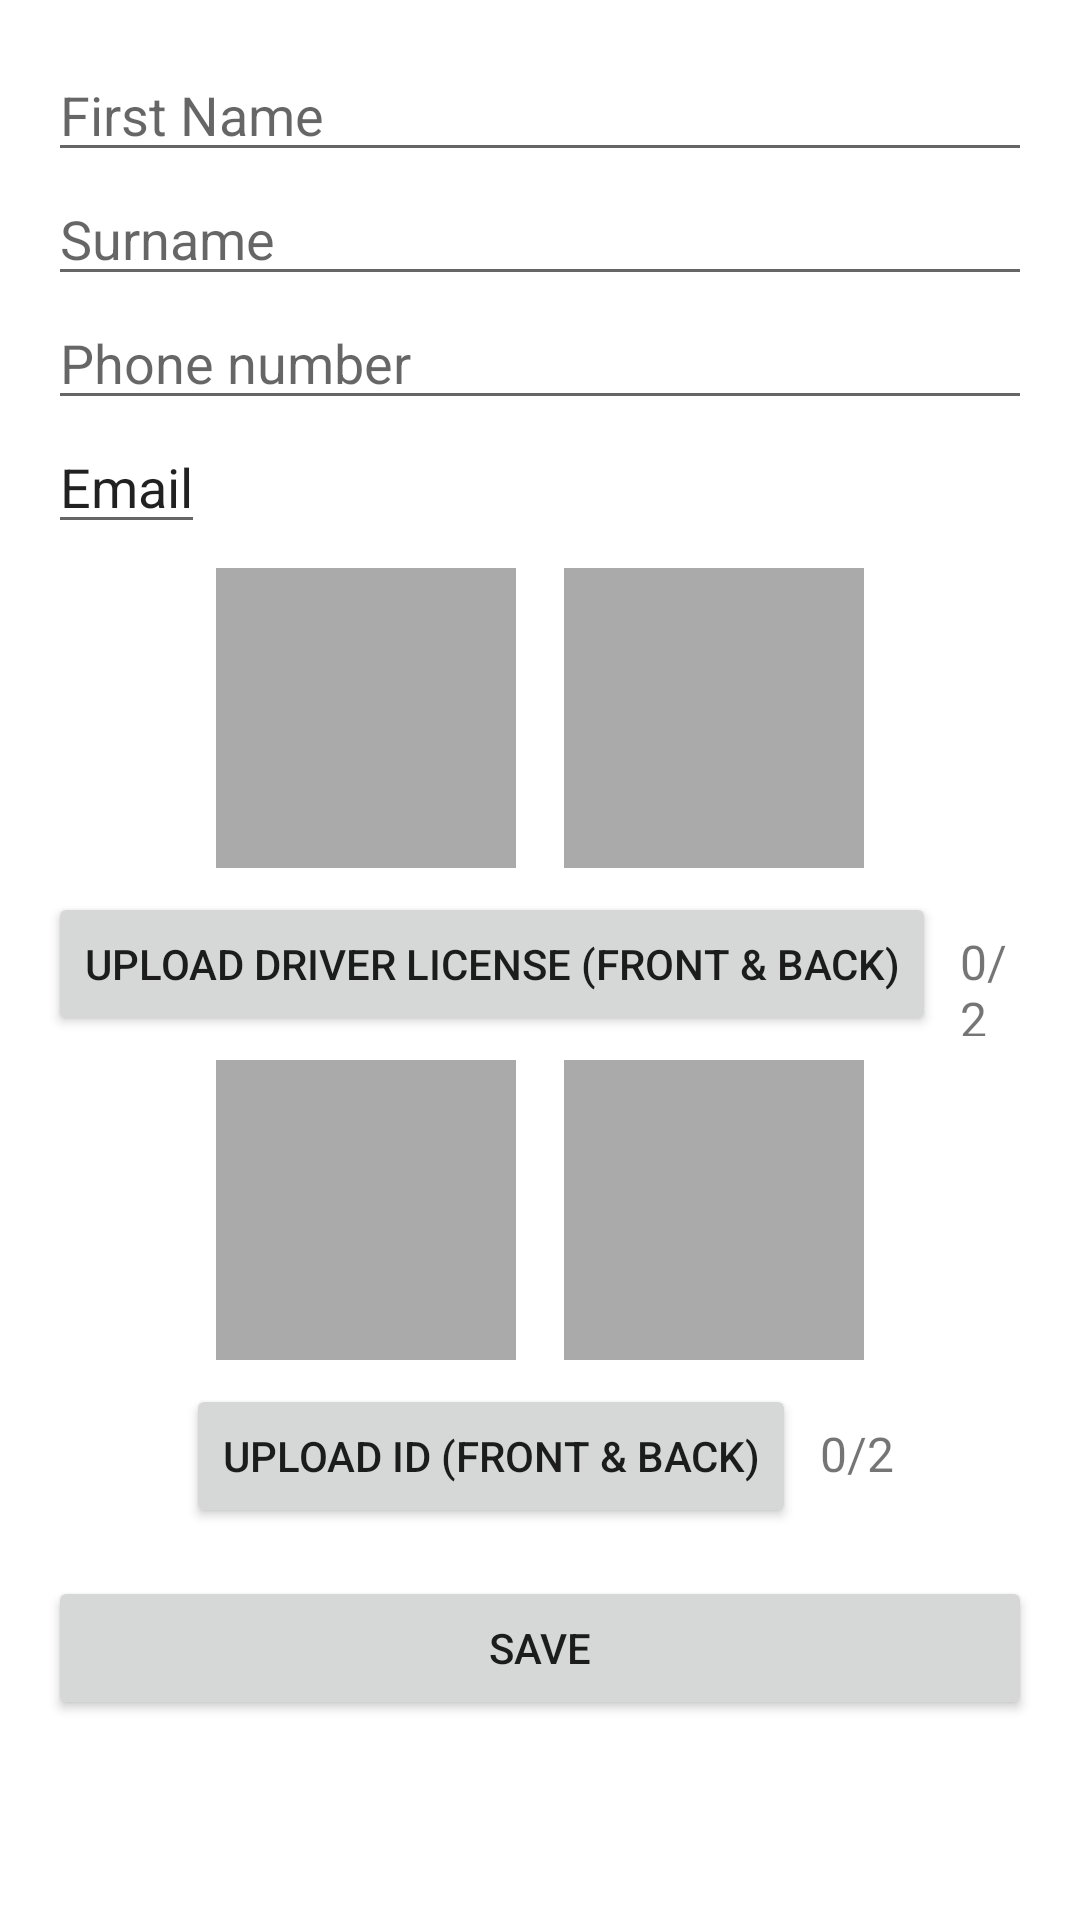

The Android layout XML behind this screen, and the referenced resources:
<!-- AndroidManifest.xml: application theme Theme.Car_Rent -->
<!-- res/layout/activity_my_account.xml -->
<ScrollView xmlns:android="http://schemas.android.com/apk/res/android"
    android:layout_width="match_parent"
    android:layout_height="match_parent"
    android:padding="16dp">

    <LinearLayout
        android:orientation="vertical"
        android:layout_width="match_parent"
        android:layout_height="wrap_content">

        
        <EditText
            android:id="@+id/editTextName"
            android:hint="@string/fName"
            android:layout_width="match_parent"
            android:layout_height="wrap_content" />

        <EditText
            android:id="@+id/editTextSurname"
            android:hint="@string/Surname"
            android:layout_width="match_parent"
            android:layout_height="wrap_content" />

        <EditText
            android:id="@+id/editTextPhoneNumber"
            android:hint="@string/Phone"
            android:inputType="phone"
            android:layout_width="match_parent"
            android:layout_height="wrap_content" />

        <EditText
            android:id="@+id/editTextEmail"
            android:hint="@string/Email"
            android:layout_width="wrap_content"
            android:layout_height="wrap_content"
            android:text="@string/Email" />

        

        <LinearLayout
            android:layout_width="match_parent"
            android:layout_height="wrap_content"
            android:orientation="horizontal"
            android:gravity="center">

            <ImageView
                android:id="@+id/driverLicenseFront"
                android:layout_width="100dp"
                android:layout_height="100dp"
                android:layout_margin="8dp"
                android:background="@android:color/darker_gray"
                android:scaleType="centerCrop" />

            <ImageView
                android:id="@+id/driverLicenseBack"
                android:layout_width="100dp"
                android:layout_height="100dp"
                android:layout_margin="8dp"
                android:background="@android:color/darker_gray"
                android:scaleType="centerCrop" />
        </LinearLayout>

        <LinearLayout
            android:layout_width="wrap_content"
            android:layout_height="wrap_content"
            android:orientation="horizontal"
            android:layout_gravity="center_horizontal">

            <Button
                android:id="@+id/buttonUploadDriverLicense"
                android:layout_width="wrap_content"
                android:layout_height="wrap_content"
                android:text="@string/Upload_Dlicense" />

            <TextView
                android:id="@+id/uploadProgressCounterDL"
                android:layout_width="wrap_content"
                android:layout_height="wrap_content"
                android:text="0/2"
                android:layout_marginStart="8dp"
                android:textSize="16sp" />
        </LinearLayout>

        

        <LinearLayout
            android:layout_width="match_parent"
            android:layout_height="wrap_content"
            android:orientation="horizontal"
            android:gravity="center">

            <ImageView
                android:id="@+id/idCardFront"
                android:layout_width="100dp"
                android:layout_height="100dp"
                android:layout_margin="8dp"
                android:background="@android:color/darker_gray"
                android:scaleType="centerCrop" />

            <ImageView
                android:id="@+id/idCardBack"
                android:layout_width="100dp"
                android:layout_height="100dp"
                android:layout_margin="8dp"
                android:background="@android:color/darker_gray"
                android:scaleType="centerCrop" />
        </LinearLayout>

        <LinearLayout
            android:layout_width="wrap_content"
            android:layout_height="wrap_content"
            android:orientation="horizontal"
            android:layout_gravity="center_horizontal">

            <Button
                android:id="@+id/buttonUploadId"
                android:layout_width="wrap_content"
                android:layout_height="wrap_content"
                android:text="@string/Upload_ID" />

            <TextView
                android:id="@+id/uploadProgressCounterID"
                android:layout_width="wrap_content"
                android:layout_height="wrap_content"
                android:text="0/2"
                android:layout_marginStart="8dp"
                android:textSize="16sp" />
        </LinearLayout>

        
        <Button
            android:id="@+id/buttonSaveAccountInfo"
            android:text="@string/Save"
            android:layout_width="match_parent"
            android:layout_height="wrap_content"
            android:layout_marginTop="16dp" />

    </LinearLayout>
</ScrollView>
<!-- resources referenced by this layout -->
<resources>
  <string name="Email">Email</string>
  <string name="Phone">Phone number</string>
  <string name="Save">Save</string>
  <string name="Surname">Surname</string>
  <string name="Upload_Dlicense">Upload Driver License (Front &amp; Back)</string>
  <string name="Upload_ID">Upload ID (Front &amp; Back)</string>
  <string name="fName">First Name</string>
  <style name="Theme.Car_Rent" parent="Theme.MaterialComponents.DayNight.NoActionBar">
          
          <item name="colorPrimary">@color/purple_500</item>
          <item name="colorPrimaryVariant">@color/purple_700</item>
          <item name="colorOnPrimary">@color/white</item>
          
          <item name="colorSecondary">@color/teal_200</item>
          <item name="colorSecondaryVariant">@color/teal_700</item>
          <item name="colorOnSecondary">@color/black</item>
          
          <item name="android:statusBarColor">?attr/colorPrimaryVariant</item>
          
      </style>
  <!-- not gathered from this repository: default colours our renderer supplied (Android Studio template values) -->
  <color name="purple_500">#FF6200EE</color>
  <color name="purple_700">#FF3700B3</color>
  <color name="teal_200">#FF03DAC5</color>
  <color name="teal_700">#FF018786</color>
  <color name="black">#FF000000</color>
  <color name="white">#FFFFFFFF</color>
</resources>
